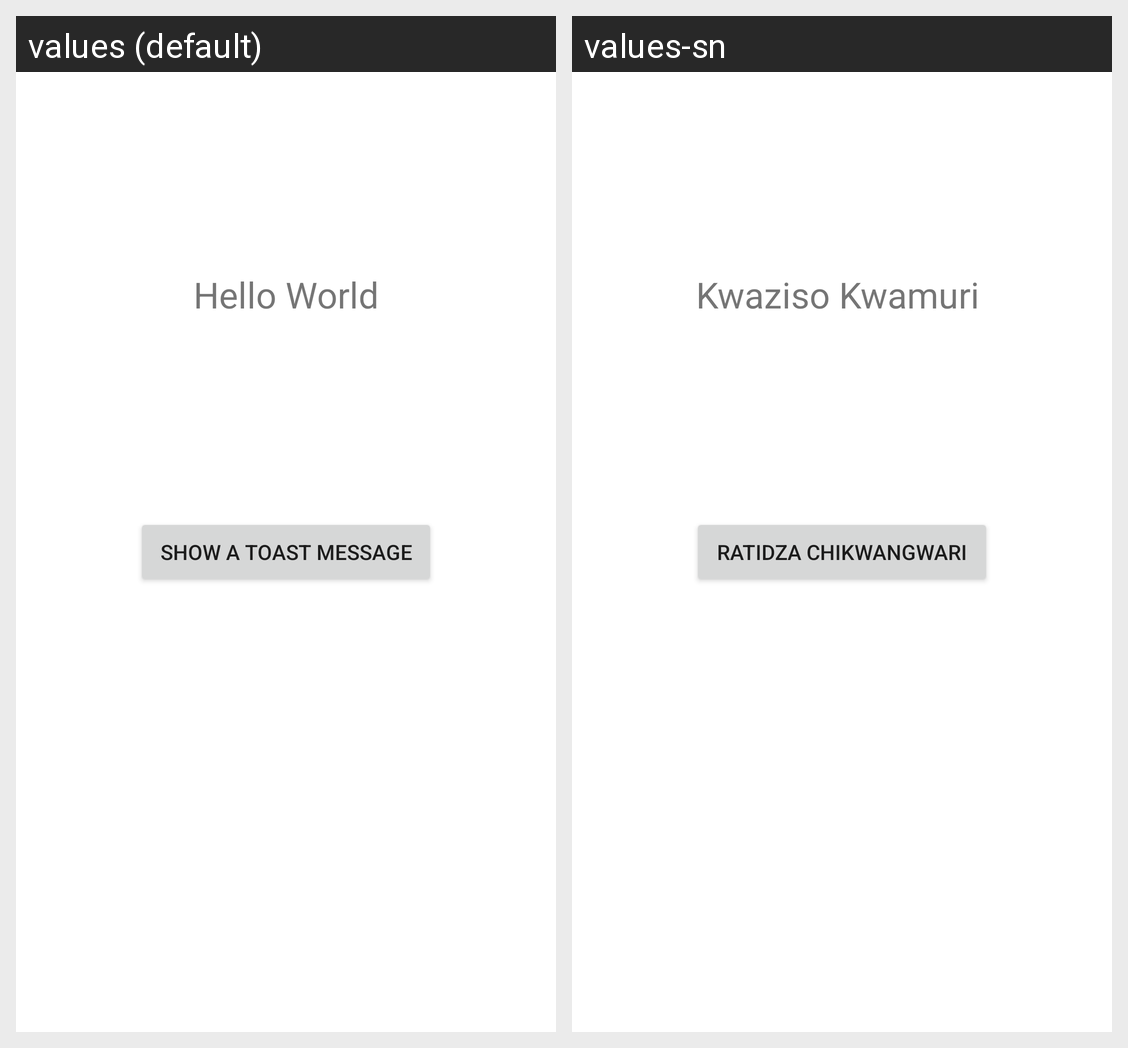

Here is an Android app screen in its default locale and in the app's own translations. Write out the translated-string differences for the strings that appear on this screen.
Android screen res/layout/activity_language_support.xml rendered under 2 locales, left to right: values (default), values-sn. Device: Nexus 5 (rendered at 1080×1920; each locale shown at half size, 540×960, under a caption strip naming it); theme Theme.MyLearningApp.
Strings drawn on this screen, with the default value and each locale's value (text and hints the layout hard-codes, and strings that could not be matched under every locale, appear in the picture but are not listed):

hello
  values: Hello World
  values-sn: Kwaziso Kwamuri 

show_toast
  values: Show a Toast message
  values-sn: Ratidza Chikwangwari
